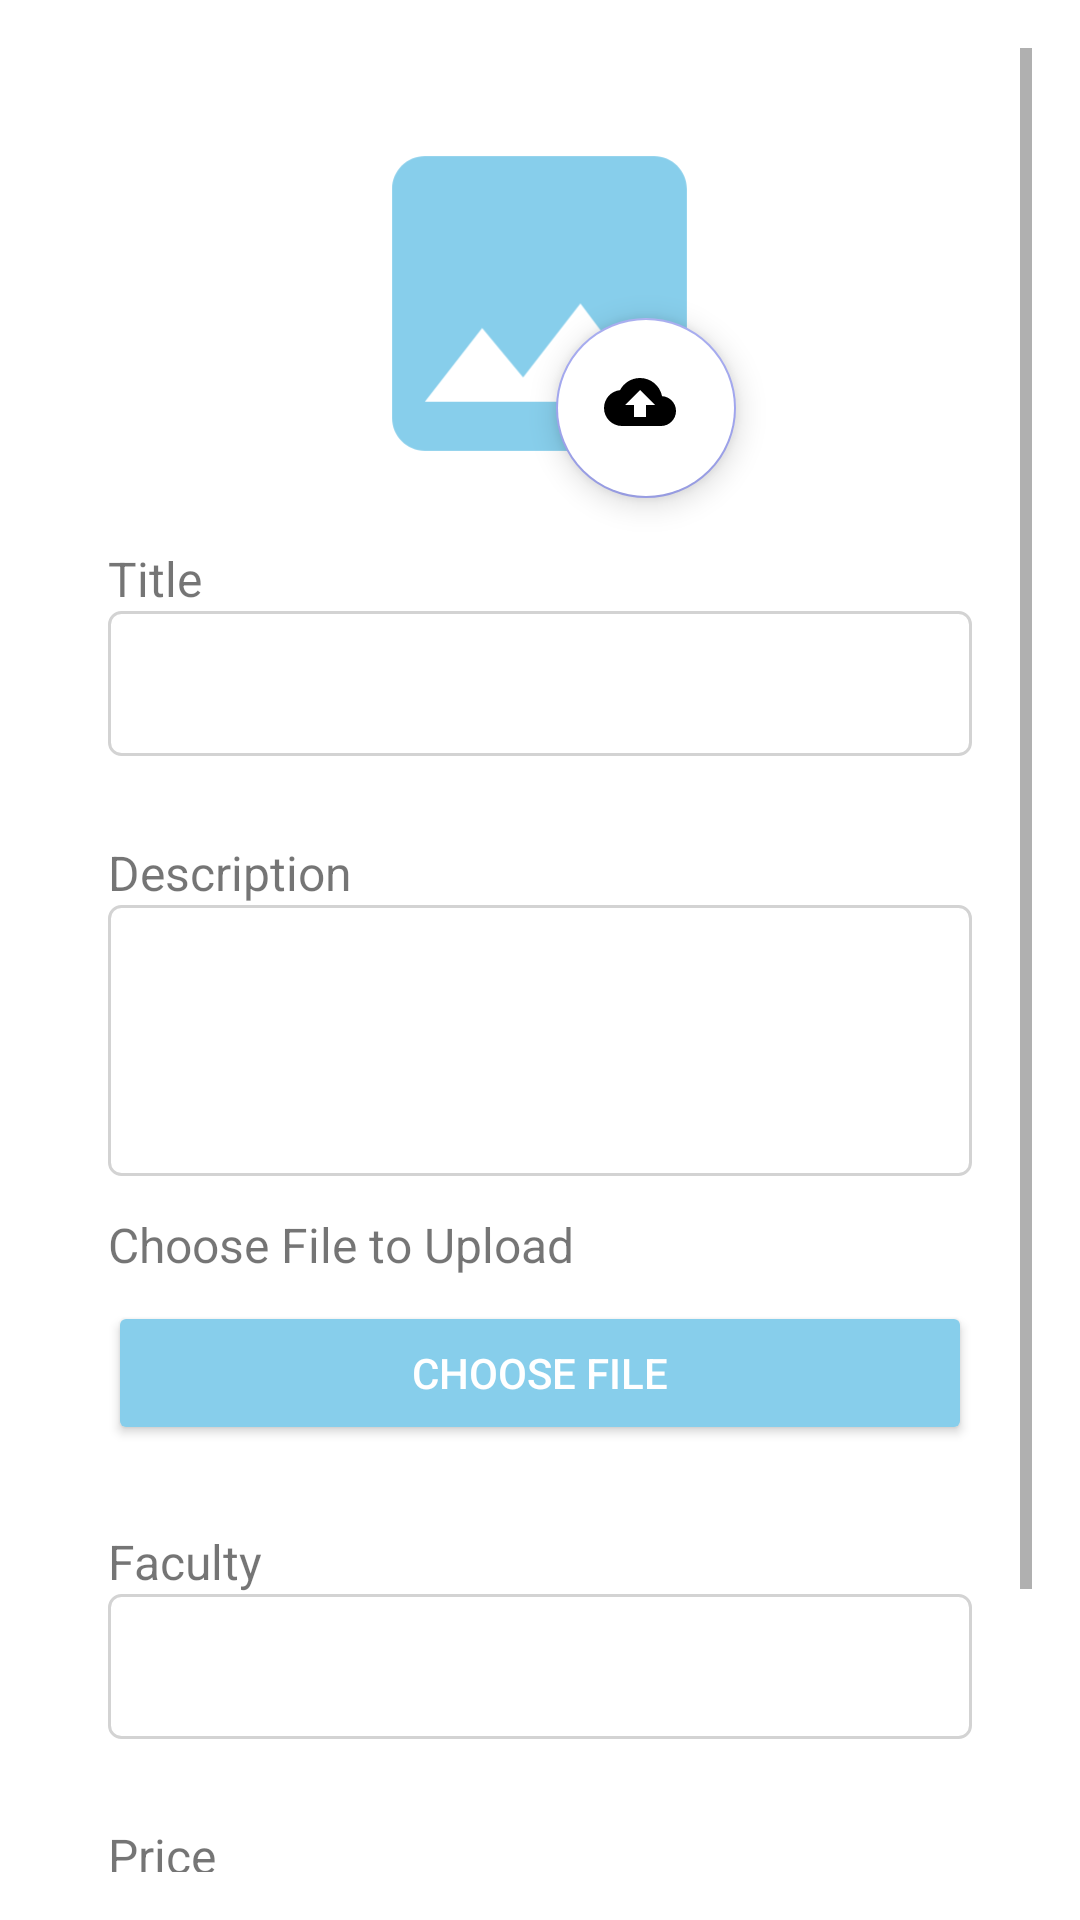

This screen was rendered from an Android layout file. Write that file and the resources it references.
<!-- AndroidManifest.xml: application theme Theme.AcademicTrackerApp -->
<!-- res/layout/upload_material.xml -->
<?xml version="1.0" encoding="utf-8"?>
<ScrollView
    xmlns:android="http://schemas.android.com/apk/res/android"
    xmlns:app="http://schemas.android.com/apk/res-auto"
    xmlns:tools="http://schemas.android.com/tools"
    android:layout_width="match_parent"
    android:layout_height="match_parent"
    tools:context=".katiana.materialMarketplace.UploadMaterial"
    android:padding="16dp">

    <androidx.constraintlayout.widget.ConstraintLayout
        android:layout_width="match_parent"
        android:layout_height="wrap_content"
        android:padding="20dp">

        

        <com.google.android.material.imageview.ShapeableImageView
            android:id="@+id/materialImage"
            android:layout_width="131dp"
            android:layout_height="130dp"
            android:layout_gravity="center"
            android:scaleType="centerCrop"
            android:src="@drawable/image"
            app:strokeColor="@color/white"
            app:strokeWidth="2dp"
            app:layout_constraintEnd_toEndOf="parent"
            app:layout_constraintHorizontal_bias="0.498"
            app:layout_constraintStart_toStartOf="parent"
            app:layout_constraintTop_toTopOf="parent" />

        <com.google.android.material.floatingactionbutton.FloatingActionButton
            android:id="@+id/floatingActionButton"
            android:layout_width="60dp"
            android:layout_height="60dp"
            android:backgroundTint="@android:color/white"
            android:clickable="true"
            android:contentDescription="@string/todo"
            app:layout_constraintBottom_toBottomOf="@+id/materialImage"
            app:layout_constraintEnd_toEndOf="@+id/materialImage"
            app:layout_constraintTop_toTopOf="@+id/materialImage"
            app:layout_constraintVertical_bias="1.0"
            app:srcCompat="@drawable/cloud_upload" />

        <LinearLayout
            android:id="@+id/linearLayoutBelowImage"
            android:layout_width="match_parent"
            android:layout_height="wrap_content"
            android:orientation="vertical"
            app:layout_constraintTop_toBottomOf="@id/materialImage"
            app:layout_constraintStart_toStartOf="parent"
            app:layout_constraintEnd_toEndOf="parent">

            <TextView
                android:id="@+id/title"
                android:layout_width="wrap_content"
                android:layout_height="wrap_content"
                android:layout_marginTop="16dp"
                android:text="Title"
                android:textSize="16sp"
                app:layout_constraintStart_toStartOf="parent"
                app:layout_constraintTop_toBottomOf="@id/fullNameInput" />

            <EditText
                android:id="@+id/editTextTitle"
                android:layout_width="match_parent"
                android:layout_height="wrap_content"
                android:layout_marginBottom="12dp"
                android:background="@drawable/edit_text_background"
                android:padding="12dp" />

            <TextView
                android:id="@+id/description"
                android:layout_width="wrap_content"
                android:layout_height="wrap_content"
                android:layout_marginTop="16dp"
                android:text="Description"
                android:textSize="16sp"
                app:layout_constraintStart_toStartOf="parent"
                app:layout_constraintTop_toBottomOf="@id/fullNameInput" />

            <EditText
                android:id="@+id/editTextDescription"
                android:layout_width="match_parent"
                android:layout_height="wrap_content"
                android:layout_marginBottom="12dp"
                android:background="@drawable/edit_text_background"
                android:inputType="textMultiLine"
                android:maxLines="5"
                android:minLines="3"
                android:padding="12dp" />

            
            <TextView
                android:layout_width="match_parent"
                android:layout_height="wrap_content"
                android:layout_marginBottom="8dp"
                android:text="Choose File to Upload"
                android:textSize="16sp" />

            <Button
                android:id="@+id/buttonUpload"
                android:layout_width="match_parent"
                android:layout_height="wrap_content"
                android:layout_marginBottom="12dp"
                android:backgroundTint="@color/primaryColor"
                android:padding="12dp"
                android:text="Choose File"
                android:textColor="@android:color/white" />

            <TextView
                android:id="@+id/subject"
                android:layout_width="wrap_content"
                android:layout_height="wrap_content"
                android:layout_marginTop="16dp"
                android:text="Faculty"
                android:textSize="16sp"
                app:layout_constraintStart_toStartOf="parent"
                app:layout_constraintTop_toBottomOf="@id/fullNameInput" />

            <EditText
                android:id="@+id/editTextSubject"
                android:layout_width="match_parent"
                android:layout_height="wrap_content"
                android:layout_marginBottom="12dp"
                android:background="@drawable/edit_text_background"
                android:padding="12dp" />

            <TextView
                android:id="@+id/price"
                android:layout_width="wrap_content"
                android:layout_height="wrap_content"
                android:layout_marginTop="16dp"
                android:text="Price"
                android:textSize="16sp"
                app:layout_constraintStart_toStartOf="parent"
                app:layout_constraintTop_toBottomOf="@id/fullNameInput" />

            <EditText
                android:id="@+id/editTextPrice"
                android:layout_width="match_parent"
                android:layout_height="wrap_content"
                android:layout_marginBottom="12dp"
                android:background="@drawable/edit_text_background"
                android:padding="12dp" />

            <Button
                android:id="@+id/buttonSubmit"
                android:layout_width="match_parent"
                android:layout_height="wrap_content"
                android:backgroundTint="@color/primaryColor"
                android:padding="12dp"
                android:text="Submit"
                android:textColor="@android:color/white" />

        </LinearLayout>

    </androidx.constraintlayout.widget.ConstraintLayout>
</ScrollView>
<!-- resources referenced by this layout -->
<resources>
  <color name="primaryColor">#87CEEB</color>
  <color name="white">#FFFFFFFF</color>
  <!-- drawable cloud_upload (drawable) -->
  <vector xmlns:android="http://schemas.android.com/apk/res/android" android:height="24dp" android:tint="@color/primaryColor" android:viewportHeight="24" android:viewportWidth="24" android:width="24dp">
        
      <path android:fillColor="@android:color/white" android:pathData="M19.35,10.04C18.67,6.59 15.64,4 12,4 9.11,4 6.6,5.64 5.35,8.04 2.34,8.36 0,10.91 0,14c0,3.31 2.69,6 6,6h13c2.76,0 5,-2.24 5,-5 0,-2.64 -2.05,-4.78 -4.65,-4.96zM14,13v4h-4v-4H7l5,-5 5,5h-3z"/>
      
  </vector>
  <!-- drawable edit_text_background (drawable) -->
  <shape xmlns:android="http://schemas.android.com/apk/res/android"
      android:shape="rectangle">
      <solid android:color="@android:color/transparent" /> 
      <stroke
          android:width="1dp"
          android:color="#D3D3D3" /> 
      <corners android:radius="4dp" /> 
  </shape>
  <!-- drawable image (drawable) -->
  <vector xmlns:android="http://schemas.android.com/apk/res/android" android:height="14dp" android:tint="@color/primaryColor" android:viewportHeight="24" android:viewportWidth="24" android:width="14dp">
        
      <path android:fillColor="@android:color/white" android:pathData="M21,19V5c0,-1.1 -0.9,-2 -2,-2H5c-1.1,0 -2,0.9 -2,2v14c0,1.1 0.9,2 2,2h14c1.1,0 2,-0.9 2,-2zM8.5,13.5l2.5,3.01L14.5,12l4.5,6H5l3.5,-4.5z"/>
      
  </vector>
  <style name="Theme.AcademicTrackerApp" parent="Theme.MaterialComponents.Light.DarkActionBar">
  
          <item name="colorPrimary">@color/primaryColor</item>  
          <item name="colorOnBackground">@color/white</item>  
          <item name="colorOnSecondary">@color/black</item>   
          <item name="colorOnPrimary">@color/white</item>     
          <item name="colorPrimaryVariant">@color/black</item> 
  
          
          <item name="colorSecondary">@color/teal_200</item>
          <item name="colorSecondaryVariant">@color/teal_700</item>
  
          
          <item name="android:statusBarColor">?attr/colorPrimaryVariant</item>
          
      </style>
  <color name="black">#FF000000</color>
  <color name="teal_200">#a0a5ee</color>
  <color name="teal_700">#585858</color>
</resources>
